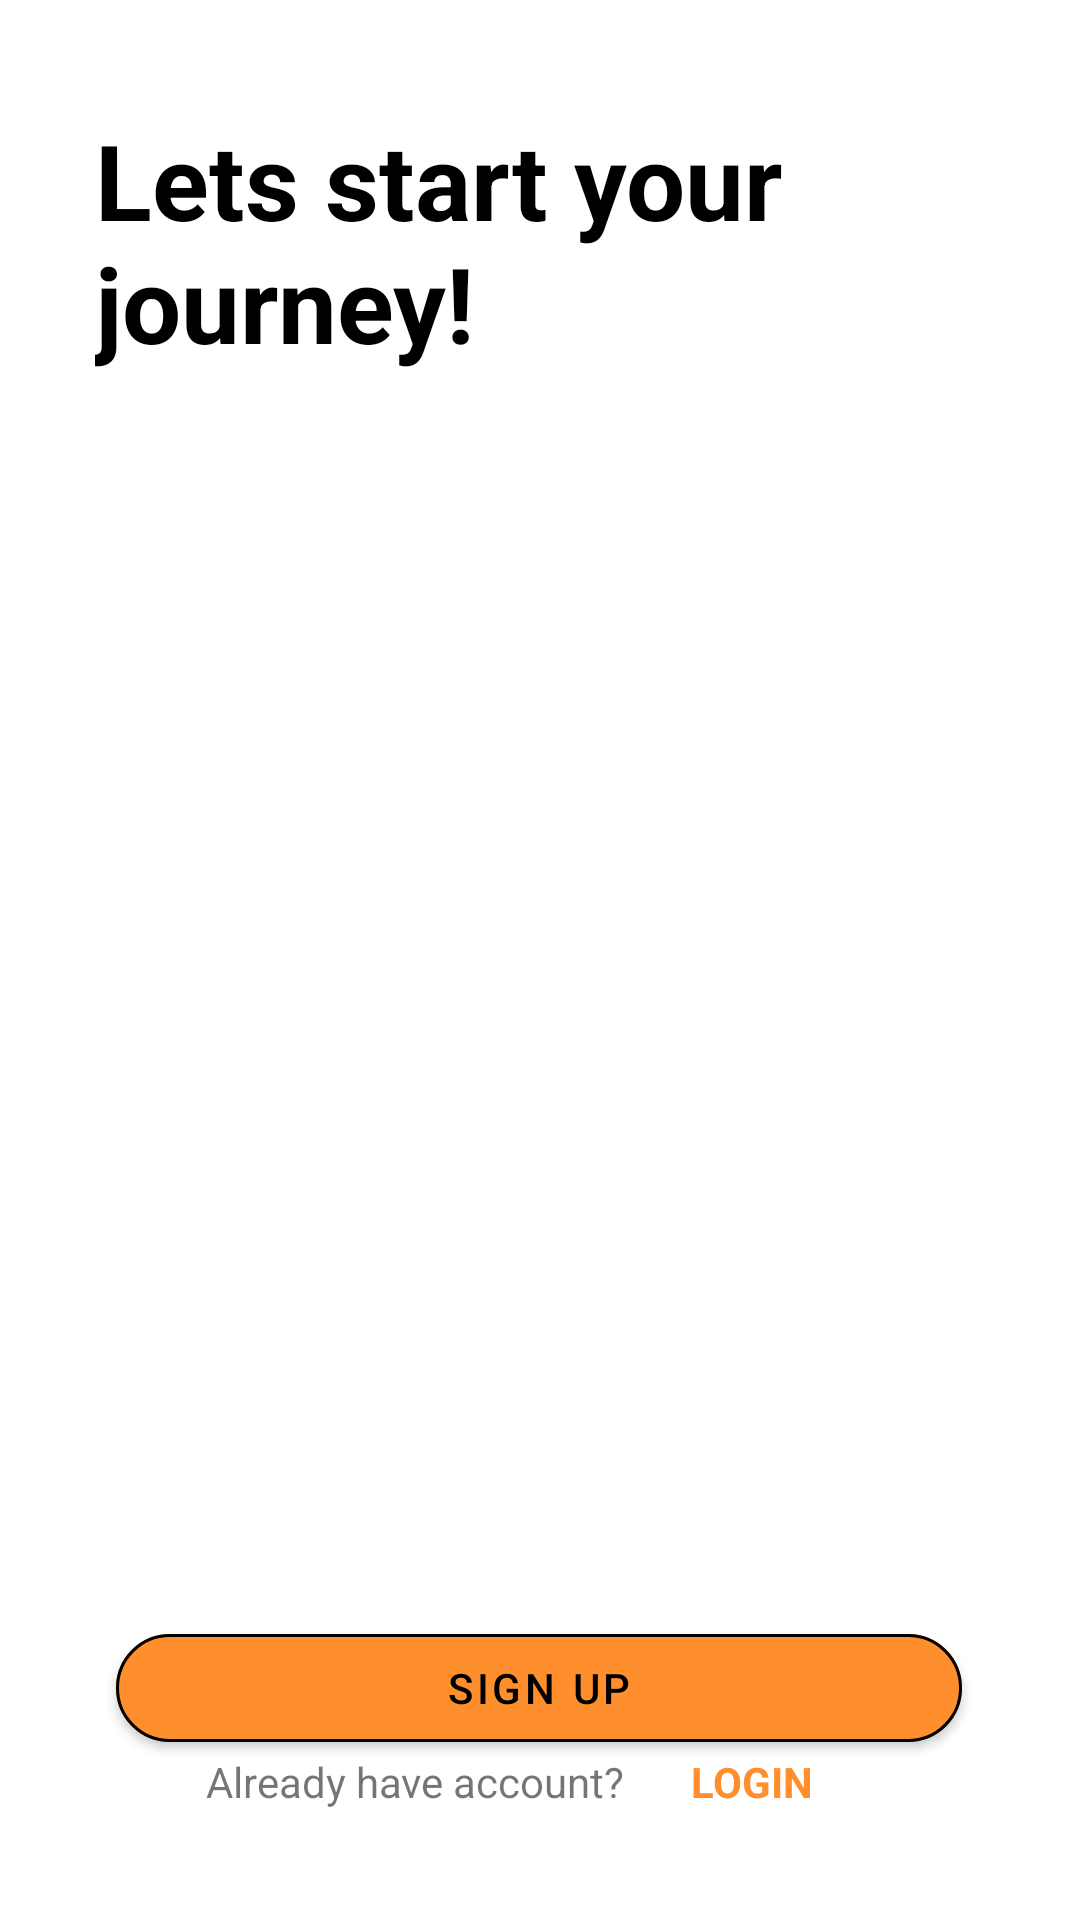

The Android layout XML behind this screen, and the referenced resources:
<!-- AndroidManifest.xml: application theme Theme.Memeschain -->
<!-- res/layout/activity_splash.xml -->
<?xml version="1.0" encoding="utf-8"?>
<androidx.constraintlayout.widget.ConstraintLayout xmlns:android="http://schemas.android.com/apk/res/android"
    xmlns:app="http://schemas.android.com/apk/res-auto"
    xmlns:tools="http://schemas.android.com/tools"
    android:layout_width="match_parent"
    android:layout_height="match_parent"
    tools:context=".splash"
    android:background="@drawable/logothar"
    >

    <com.google.android.material.button.MaterialButton
        android:id="@+id/button13"
        android:layout_width="292dp"
        android:layout_height="50dp"
        android:layout_alignParentStart="true"
        android:layout_alignParentTop="true"
        android:layout_alignParentEnd="true"
        android:layout_alignParentBottom="true"
        android:layout_marginStart="13dp"
        android:layout_marginTop="607dp"
        android:layout_marginEnd="221dp"
        android:layout_marginBottom="87dp"
        android:backgroundTint="@color/pink3"
        android:text="Login"
        android:visibility="gone"
        android:textColor="@color/black"
        app:cornerRadius="20dp"
        app:strokeColor="@color/black"
        app:strokeWidth="1dp" />

    <com.google.android.material.button.MaterialButton
        android:id="@+id/button14"
        android:layout_width="282dp"
        android:layout_height="wrap_content"
        android:layout_alignParentStart="true"
        android:layout_alignParentTop="true"
        android:layout_alignParentEnd="true"
        android:layout_alignParentBottom="true"
        android:layout_centerHorizontal="true"
        android:backgroundTint="@color/pink3"
        android:text="Sign up"
        android:textColor="@color/black"
        app:cornerRadius="20dp"
        app:layout_constraintBottom_toBottomOf="parent"
        app:layout_constraintEnd_toEndOf="parent"
        app:layout_constraintHorizontal_bias="0.496"
        app:layout_constraintStart_toStartOf="parent"
        app:layout_constraintTop_toTopOf="parent"
        app:layout_constraintVertical_bias="0.91"
        app:strokeColor="@color/black"
        app:strokeWidth="1dp" />

    <TextView
        android:id="@+id/textView3"
        android:layout_width="wrap_content"
        android:layout_height="wrap_content"
        android:layout_alignParentStart="true"
        android:layout_alignParentTop="true"
        android:layout_alignParentBottom="true"
        android:text="Already have account?"
        android:visibility="visible"
        app:layout_constraintBottom_toBottomOf="parent"
        app:layout_constraintEnd_toEndOf="parent"
        app:layout_constraintHorizontal_bias="0.311"
        app:layout_constraintStart_toStartOf="parent"
        app:layout_constraintTop_toTopOf="parent"
        app:layout_constraintVertical_bias="0.941" />

    <TextView
        android:id="@+id/textView4"
        android:layout_width="wrap_content"
        android:layout_height="wrap_content"
        android:layout_alignParentTop="true"
        android:layout_alignParentEnd="true"
        android:layout_alignParentBottom="true"
        android:text="LOGIN"
        android:textColor="@color/pink3"
        android:textStyle="bold"
        android:visibility="visible"
        app:layout_constraintBottom_toBottomOf="parent"
        app:layout_constraintEnd_toEndOf="parent"
        app:layout_constraintHorizontal_bias="0.721"
        app:layout_constraintStart_toStartOf="parent"
        app:layout_constraintTop_toTopOf="parent"
        app:layout_constraintVertical_bias="0.941" />

    <com.google.android.material.textview.MaterialTextView
        android:id="@+id/textView5"
        android:layout_width="310dp"
        android:layout_height="168dp"
        android:text="Lets start your journey!"
        android:textColor="@color/black"
        android:textSize="35dp"
        android:textStyle="bold"
        app:layout_constraintBottom_toBottomOf="parent"
        app:layout_constraintEnd_toEndOf="parent"
        app:layout_constraintHorizontal_bias="0.633"
        app:layout_constraintStart_toStartOf="parent"
        app:layout_constraintTop_toTopOf="parent"
        app:layout_constraintVertical_bias="0.078" />
</androidx.constraintlayout.widget.ConstraintLayout>
<!-- resources referenced by this layout -->
<resources>
  <color name="black">#FF000000</color>
  <color name="pink3">#FF8F2D</color>
  /*#FF74A3/*
  <style name="Theme.Memeschain" parent="Theme.MaterialComponents.DayNight.NoActionBar">
          
          <item name="colorPrimary">@color/purple_500</item>
          <item name="colorPrimaryVariant">@color/pink3</item>
          <item name="colorOnPrimary">@color/white</item>
          
          <item name="colorSecondary">@color/teal_200</item>
          <item name="colorSecondaryVariant">@color/teal_700</item>
          <item name="colorOnSecondary">@color/black</item>
          <item name="android:windowDisablePreview">true</item>
          
          <item name="android:statusBarColor" tools:targetApi="l">?attr/colorPrimaryVariant</item>
          
      </style>
  <color name="purple_500">#FF6200EE</color>
  <color name="white">#FFFFFFFF</color>
  <color name="teal_200">#FF03DAC5</color>
  <color name="teal_700">#FF018786</color>
</resources>
